Photos from the image-classification dataset "dataset" in the GitHub repository harsha1565/Image-based-garabage-detectation-using-transfer-learning. Its 5 classes are: glass, metal, organic, paper, plastic.

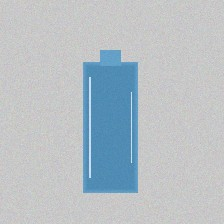
Label: glass

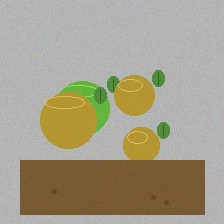
Label: organic

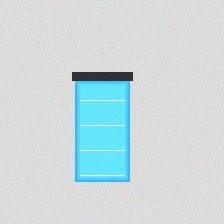
Label: plastic

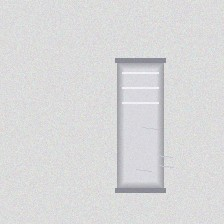
Label: metal

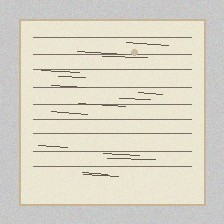
Label: paper

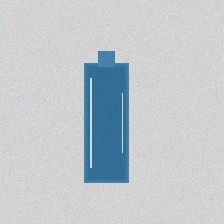
Label: glass
